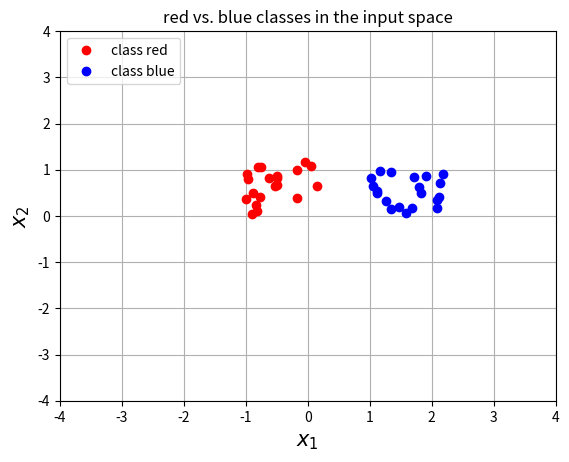

Recreate this plot in Python.
# Python imports
import numpy as np

np.seterr(all='ignore')  # ignore numpy warning line multiplication of inf
import matplotlib.pyplot as plt
from matplotlib.colors import colorConverter, ListedColormap
from matplotlib import cm

np.random.seed(seed=1)

"""Define and generate sample"""
nb_of_samples_per_class = 20
red_mean = [-1, 0]  # The mean of red class
blue_mean = [1, 0]  # The mean of blue class
std_dev = 1.2  # Standard deviation of both classes

# generate sample from both classes
x_red = np.random.rand(nb_of_samples_per_class, 2) * std_dev + red_mean
x_blue = np.random.rand(nb_of_samples_per_class, 2) * std_dev + blue_mean

# Merge samples in set of input variables x, and corresponding set of output variables t
X = np.vstack((x_red, x_blue))
t = np.vstack((np.zeros((nb_of_samples_per_class, 1)), np.ones((nb_of_samples_per_class, 1))))

# Plot both classes on the x1, x2 plane
plt.plot(x_red[:, 0], x_red[:, 1], 'ro', label='class red')
plt.plot(x_blue[:, 0], x_blue[:, 1], 'bo', label='class blue')
plt.grid()
plt.legend(loc=2)
plt.xlabel('$x_1$', fontsize=15)
plt.ylabel('$x_2$', fontsize=15)
plt.axis([-4, 4, -4, 4])
plt.title('red vs. blue classes in the input space')
plt.show()


"""Define functions"""


# Define logistic function
def logistic(z):
    return 1 / (1 + np.exp(-z))


def nn(x, w):
    return logistic(x.dot(w.T))


def nn_predict(x, w):
    return np.around(nn(x, w))


def cost(y, t):
    return - np.sum(np.multiply(t, np.log(y)) + np.multiply((1-t), np.log(1-y)))
